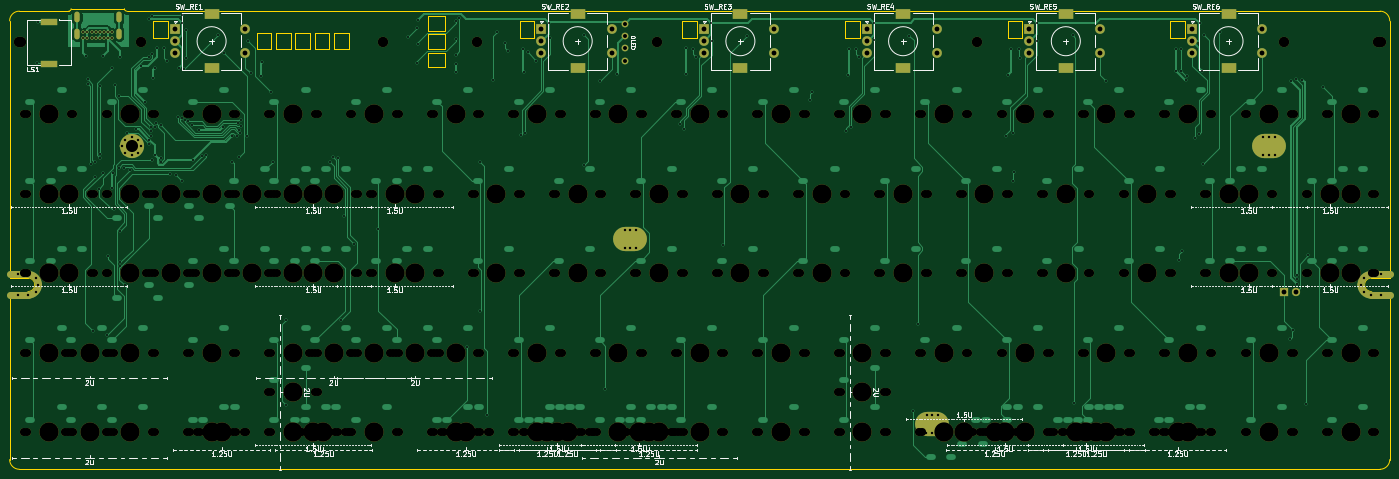
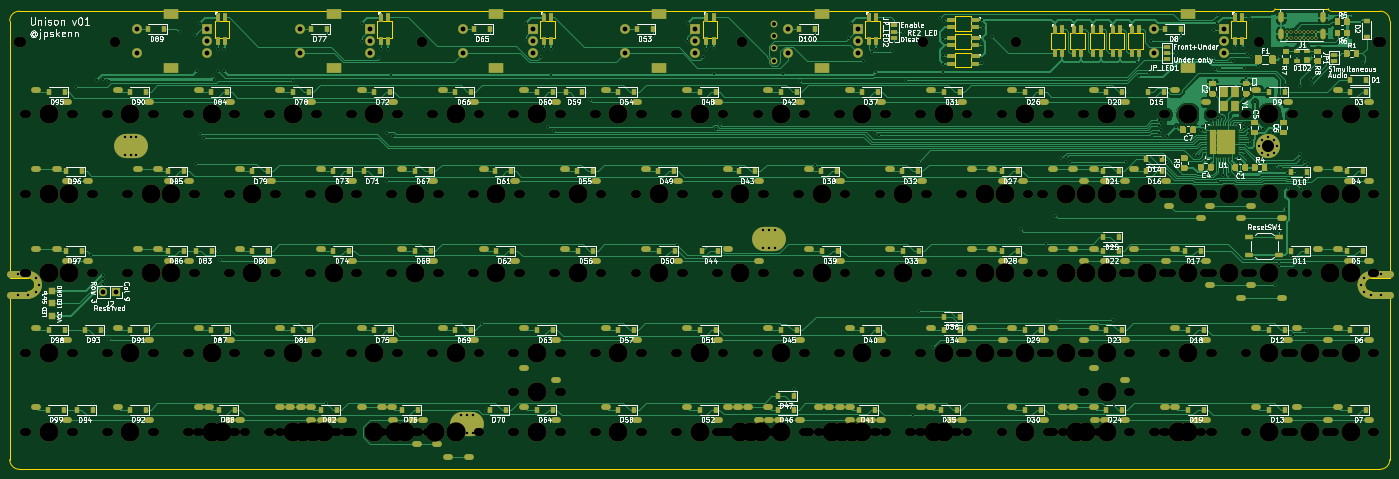
Circuit board: 10 layer files. Board 285.0 x 95.1 mm.
- bottom_copper: Unison-B_Cu.gbl (191027 bytes)
- bottom_mask: Unison-B_Mask.gbs (54914 bytes)
- paste: Unison-B_Paste.gbp (23921 bytes)
- bottom_silk: Unison-B_SilkS.gbo (174704 bytes)
- outline: Unison-Edge_Cuts.gm1 (4834 bytes)
- top_copper: Unison-F_Cu.gtl (69054 bytes)
- top_mask: Unison-F_Mask.gts (23997 bytes)
- paste: Unison-F_Paste.gtp (567 bytes)
- top_silk: Unison-F_SilkS.gto (99047 bytes)
- drill: Unison.drl (25377 bytes)

=== bottom_copper: Unison-B_Cu.gbl (191027 bytes, source omitted) ===
=== bottom_mask: Unison-B_Mask.gbs (54914 bytes, source omitted) ===
=== paste: Unison-B_Paste.gbp (23921 bytes, source omitted) ===
=== bottom_silk: Unison-B_SilkS.gbo (174704 bytes, source omitted) ===
=== outline: Unison-Edge_Cuts.gm1 ===
%TF.GenerationSoftware,KiCad,Pcbnew,(5.1.8-0-10_14)*%
%TF.CreationDate,2020-12-27T18:14:17+09:00*%
%TF.ProjectId,Unison,556e6973-6f6e-42e6-9b69-6361645f7063,v01*%
%TF.SameCoordinates,Original*%
%TF.FileFunction,Profile,NP*%
%FSLAX46Y46*%
G04 Gerber Fmt 4.6, Leading zero omitted, Abs format (unit mm)*
G04 Created by KiCad (PCBNEW (5.1.8-0-10_14)) date 2020-12-27 18:14:17*
%MOMM*%
%LPD*%
G01*
G04 APERTURE LIST*
%TA.AperFunction,Profile*%
%ADD10C,0.120000*%
%TD*%
%TA.AperFunction,Profile*%
%ADD11C,0.300000*%
%TD*%
G04 APERTURE END LIST*
D10*
%TO.C,L13*%
X221300000Y-18750000D02*
X224300000Y-18750000D01*
X224300000Y-18750000D02*
X224300000Y-22150000D01*
X224300000Y-22150000D02*
X221300000Y-22150000D01*
X221300000Y-22150000D02*
X221300000Y-18750000D01*
%TO.C,L5*%
X82200000Y-21200000D02*
X85200000Y-21200000D01*
X85200000Y-21200000D02*
X85200000Y-24600000D01*
X85200000Y-24600000D02*
X82200000Y-24600000D01*
X82200000Y-24600000D02*
X82200000Y-21200000D01*
D11*
%TO.C,REF\u002A\u002A*%
X298200000Y-111300000D02*
X17200000Y-111300000D01*
X17200000Y-16700000D02*
X27400000Y-16700000D01*
X27900000Y-16200000D02*
X38900000Y-16200000D01*
X296400000Y-71800000D02*
X300200000Y-71800000D01*
X296400000Y-74600000D02*
X300200000Y-74600000D01*
X300200000Y-71800000D02*
X300200000Y-18700000D01*
X300200000Y-74600000D02*
X300200000Y-109300000D01*
X15200000Y-71800000D02*
X15200000Y-18700000D01*
X19000000Y-71800000D02*
X15200000Y-71800000D01*
X15200000Y-74600000D02*
X19000000Y-74600000D01*
X15200000Y-109300000D02*
X15200000Y-74600000D01*
X298200000Y-16700000D02*
X39400000Y-16700000D01*
X38900000Y-16200000D02*
G75*
G03*
X39400000Y-16700000I500000J0D01*
G01*
X27400000Y-16700000D02*
G75*
G03*
X27900000Y-16200000I0J500000D01*
G01*
X19000000Y-74600000D02*
G75*
G03*
X20400000Y-73200000I0J1400000D01*
G01*
X296400000Y-74600000D02*
G75*
G02*
X295000000Y-73200000I0J1400000D01*
G01*
X295000000Y-73200000D02*
G75*
G02*
X296400000Y-71800000I1400000J0D01*
G01*
X20400000Y-73200000D02*
G75*
G03*
X19000000Y-71800000I-1400000J0D01*
G01*
X300200000Y-18700000D02*
G75*
G03*
X298200000Y-16700000I-2000000J0D01*
G01*
X298200000Y-111300000D02*
G75*
G03*
X300200000Y-109300000I0J2000000D01*
G01*
X15200000Y-109300000D02*
G75*
G03*
X17200000Y-111300000I2000000J0D01*
G01*
X17200000Y-16700000D02*
G75*
G03*
X15200000Y-18700000I0J-2000000D01*
G01*
D10*
%TO.C,L1*%
X66200000Y-21200000D02*
X69200000Y-21200000D01*
X69200000Y-21200000D02*
X69200000Y-24600000D01*
X69200000Y-24600000D02*
X66200000Y-24600000D01*
X66200000Y-24600000D02*
X66200000Y-21200000D01*
%TO.C,L2*%
X70200000Y-21200000D02*
X73200000Y-21200000D01*
X73200000Y-21200000D02*
X73200000Y-24600000D01*
X73200000Y-24600000D02*
X70200000Y-24600000D01*
X70200000Y-24600000D02*
X70200000Y-21200000D01*
%TO.C,L3*%
X74200000Y-21200000D02*
X77200000Y-21200000D01*
X77200000Y-21200000D02*
X77200000Y-24600000D01*
X77200000Y-24600000D02*
X74200000Y-24600000D01*
X74200000Y-24600000D02*
X74200000Y-21200000D01*
%TO.C,L4*%
X78200000Y-21200000D02*
X81200000Y-21200000D01*
X81200000Y-21200000D02*
X81200000Y-24600000D01*
X81200000Y-24600000D02*
X78200000Y-24600000D01*
X78200000Y-24600000D02*
X78200000Y-21200000D01*
%TO.C,L6*%
X101600000Y-20700000D02*
X101600000Y-17700000D01*
X101600000Y-17700000D02*
X105000000Y-17700000D01*
X105000000Y-17700000D02*
X105000000Y-20700000D01*
X105000000Y-20700000D02*
X101600000Y-20700000D01*
%TO.C,L7*%
X101600000Y-24500000D02*
X101600000Y-21500000D01*
X101600000Y-21500000D02*
X105000000Y-21500000D01*
X105000000Y-21500000D02*
X105000000Y-24500000D01*
X105000000Y-24500000D02*
X101600000Y-24500000D01*
%TO.C,L8*%
X101600000Y-28300000D02*
X101600000Y-25300000D01*
X101600000Y-25300000D02*
X105000000Y-25300000D01*
X105000000Y-25300000D02*
X105000000Y-28300000D01*
X105000000Y-28300000D02*
X101600000Y-28300000D01*
%TO.C,L9*%
X44900000Y-18750000D02*
X47900000Y-18750000D01*
X47900000Y-18750000D02*
X47900000Y-22150000D01*
X47900000Y-22150000D02*
X44900000Y-22150000D01*
X44900000Y-22150000D02*
X44900000Y-18750000D01*
%TO.C,L10*%
X120500000Y-18750000D02*
X123500000Y-18750000D01*
X123500000Y-18750000D02*
X123500000Y-22150000D01*
X123500000Y-22150000D02*
X120500000Y-22150000D01*
X120500000Y-22150000D02*
X120500000Y-18750000D01*
%TO.C,L11*%
X154100000Y-18750000D02*
X157100000Y-18750000D01*
X157100000Y-18750000D02*
X157100000Y-22150000D01*
X157100000Y-22150000D02*
X154100000Y-22150000D01*
X154100000Y-22150000D02*
X154100000Y-18750000D01*
%TO.C,L12*%
X187700000Y-18750000D02*
X190700000Y-18750000D01*
X190700000Y-18750000D02*
X190700000Y-22150000D01*
X190700000Y-22150000D02*
X187700000Y-22150000D01*
X187700000Y-22150000D02*
X187700000Y-18750000D01*
%TO.C,L14*%
X254900000Y-18750000D02*
X257900000Y-18750000D01*
X257900000Y-18750000D02*
X257900000Y-22150000D01*
X257900000Y-22150000D02*
X254900000Y-22150000D01*
X254900000Y-22150000D02*
X254900000Y-18750000D01*
%TD*%
M02*

=== top_copper: Unison-F_Cu.gtl (69054 bytes, source omitted) ===
=== top_mask: Unison-F_Mask.gts (23997 bytes, source omitted) ===
=== paste: Unison-F_Paste.gtp ===
%TF.GenerationSoftware,KiCad,Pcbnew,(5.1.8-0-10_14)*%
%TF.CreationDate,2020-12-27T18:14:17+09:00*%
%TF.ProjectId,Unison,556e6973-6f6e-42e6-9b69-6361645f7063,v01*%
%TF.SameCoordinates,Original*%
%TF.FileFunction,Paste,Top*%
%TF.FilePolarity,Positive*%
%FSLAX46Y46*%
G04 Gerber Fmt 4.6, Leading zero omitted, Abs format (unit mm)*
G04 Created by KiCad (PCBNEW (5.1.8-0-10_14)) date 2020-12-27 18:14:17*
%MOMM*%
%LPD*%
G01*
G04 APERTURE LIST*
%ADD10R,3.400000X1.300000*%
G04 APERTURE END LIST*
D10*
%TO.C,LS1*%
X23350000Y-27550000D03*
X23350000Y-18850000D03*
%TD*%
M02*

=== top_silk: Unison-F_SilkS.gto (99047 bytes, source omitted) ===
=== drill: Unison.drl (25377 bytes, source omitted) ===
